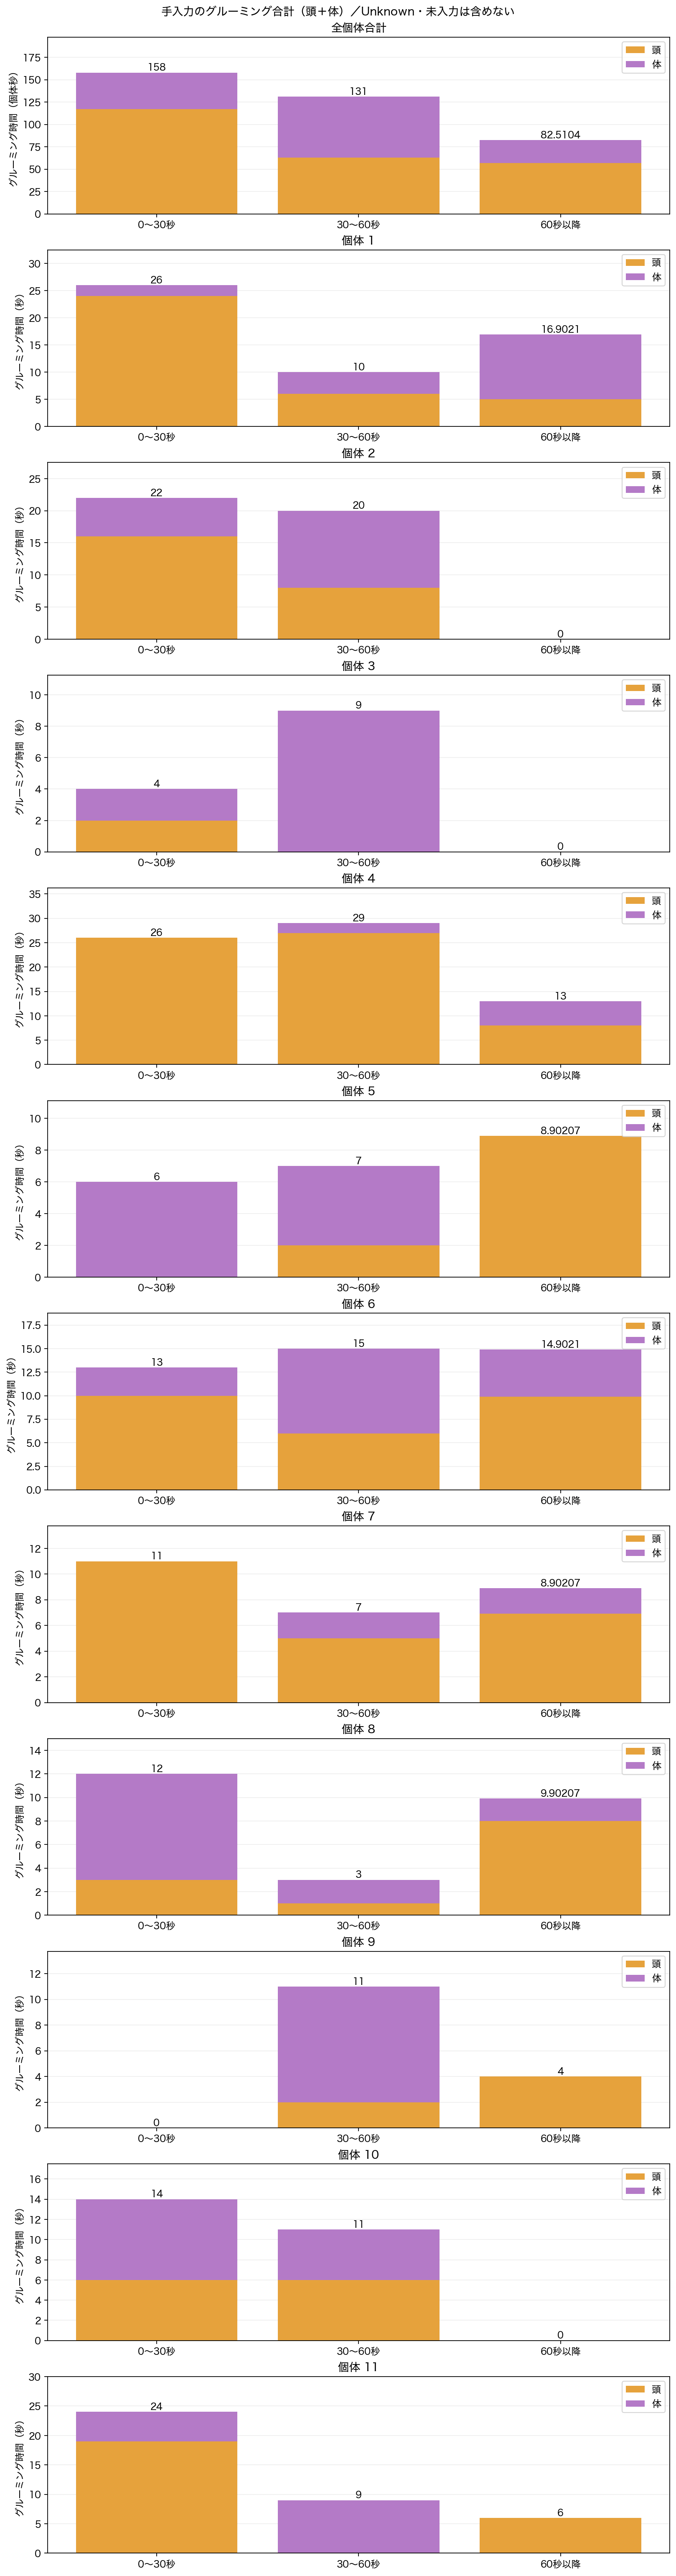

The data file committed next to this chart (first rows):
slot, period, start_s, end_s, available_duration_s, groom_head_s, groom_body_s, grooming_total_s, unknown_s, unlabeled_s, assessed_s
1, 0〜30秒, 0, 30, 30, 24.0, 2.0, 26.0, 0.0, 0.0, 30.0
1, 30〜60秒, 30, 60, 30, 6.0, 4.0, 10.0, 0.0, 0.0, 30.0
1, 60秒以降, 60, 87.9, 27.9, 5.0, 11.9, 16.9, 0.0, 0.0, 27.9
2, 0〜30秒, 0, 30, 30, 16.0, 6.0, 22.0, 1.0, 0.0, 29.0
2, 30〜60秒, 30, 60, 30, 8.0, 12.0, 20.0, 0.0, 0.0, 30.0
2, 60秒以降, 60, 87.9, 27.9, 0.0, 0.0, 0.0, 0.0, 0.0, 27.9
3, 0〜30秒, 0, 30, 30, 2.0, 2.0, 4.0, 0.0, 0.0, 30.0
3, 30〜60秒, 30, 60, 30, 0.0, 9.0, 9.0, 0.0, 0.0, 30.0
3, 60秒以降, 60, 87.9, 27.9, 0.0, 0.0, 0.0, 0.0, 0.0, 27.9
4, 0〜30秒, 0, 30, 30, 26.0, 0.0, 26.0, 0.0, 0.0, 30.0
4, 30〜60秒, 30, 60, 30, 27.0, 2.0, 29.0, 0.0, 0.0, 30.0
4, 60秒以降, 60, 87.9, 27.9, 8.0, 5.0, 13.0, 0.0, 0.0, 27.9
5, 0〜30秒, 0, 30, 30, 0.0, 6.0, 6.0, 0.0, 0.0, 30.0
5, 30〜60秒, 30, 60, 30, 2.0, 5.0, 7.0, 0.0, 0.0, 30.0
5, 60秒以降, 60, 87.9, 27.9, 8.902, 0.0, 8.902, 0.0, 0.0, 27.9
6, 0〜30秒, 0, 30, 30, 10.0, 3.0, 13.0, 0.0, 0.0, 30.0
6, 30〜60秒, 30, 60, 30, 6.0, 9.0, 15.0, 0.0, 0.0, 30.0
6, 60秒以降, 60, 87.9, 27.9, 9.902, 5.0, 14.9, 0.0, 0.0, 27.9
7, 0〜30秒, 0, 30, 30, 11.0, 0.0, 11.0, 0.0, 0.0, 30.0
7, 30〜60秒, 30, 60, 30, 5.0, 2.0, 7.0, 0.0, 0.0, 30.0
7, 60秒以降, 60, 87.9, 27.9, 6.902, 2.0, 8.902, 0.0, 0.0, 27.9
8, 0〜30秒, 0, 30, 30, 3.0, 9.0, 12.0, 0.0, 0.0, 30.0
8, 30〜60秒, 30, 60, 30, 1.0, 2.0, 3.0, 0.0, 0.0, 30.0
8, 60秒以降, 60, 87.9, 27.9, 8.0, 1.902, 9.902, 0.0, 0.0, 27.9
9, 0〜30秒, 0, 30, 30, 0.0, 0.0, 0.0, 1.0, 0.0, 29.0
9, 30〜60秒, 30, 60, 30, 2.0, 9.0, 11.0, 0.0, 0.0, 30.0
9, 60秒以降, 60, 87.9, 27.9, 4.0, 0.0, 4.0, 0.0, 0.0, 27.9
10, 0〜30秒, 0, 30, 30, 6.0, 8.0, 14.0, 0.0, 0.0, 30.0
10, 30〜60秒, 30, 60, 30, 6.0, 5.0, 11.0, 1.0, 0.0, 29.0
10, 60秒以降, 60, 87.9, 27.9, 0.0, 0.0, 0.0, 0.0, 0.0, 27.9
11, 0〜30秒, 0, 30, 30, 19.0, 5.0, 24.0, 0.0, 0.0, 30.0
11, 30〜60秒, 30, 60, 30, 0.0, 9.0, 9.0, 0.0, 0.0, 30.0
11, 60秒以降, 60, 87.9, 27.9, 6.0, 0.0, 6.0, 0.0, 0.0, 27.9
all, 0〜30秒, 0, 30, 330, 117.0, 41.0, 158.0, 2.0, 0.0, 328.0
all, 30〜60秒, 30, 60, 330, 63.0, 68.0, 131.0, 1.0, 0.0, 329.0
all, 60秒以降, 60, 87.9, 306.9, 56.71, 25.8, 82.51, 0.0, 0.0, 306.9
